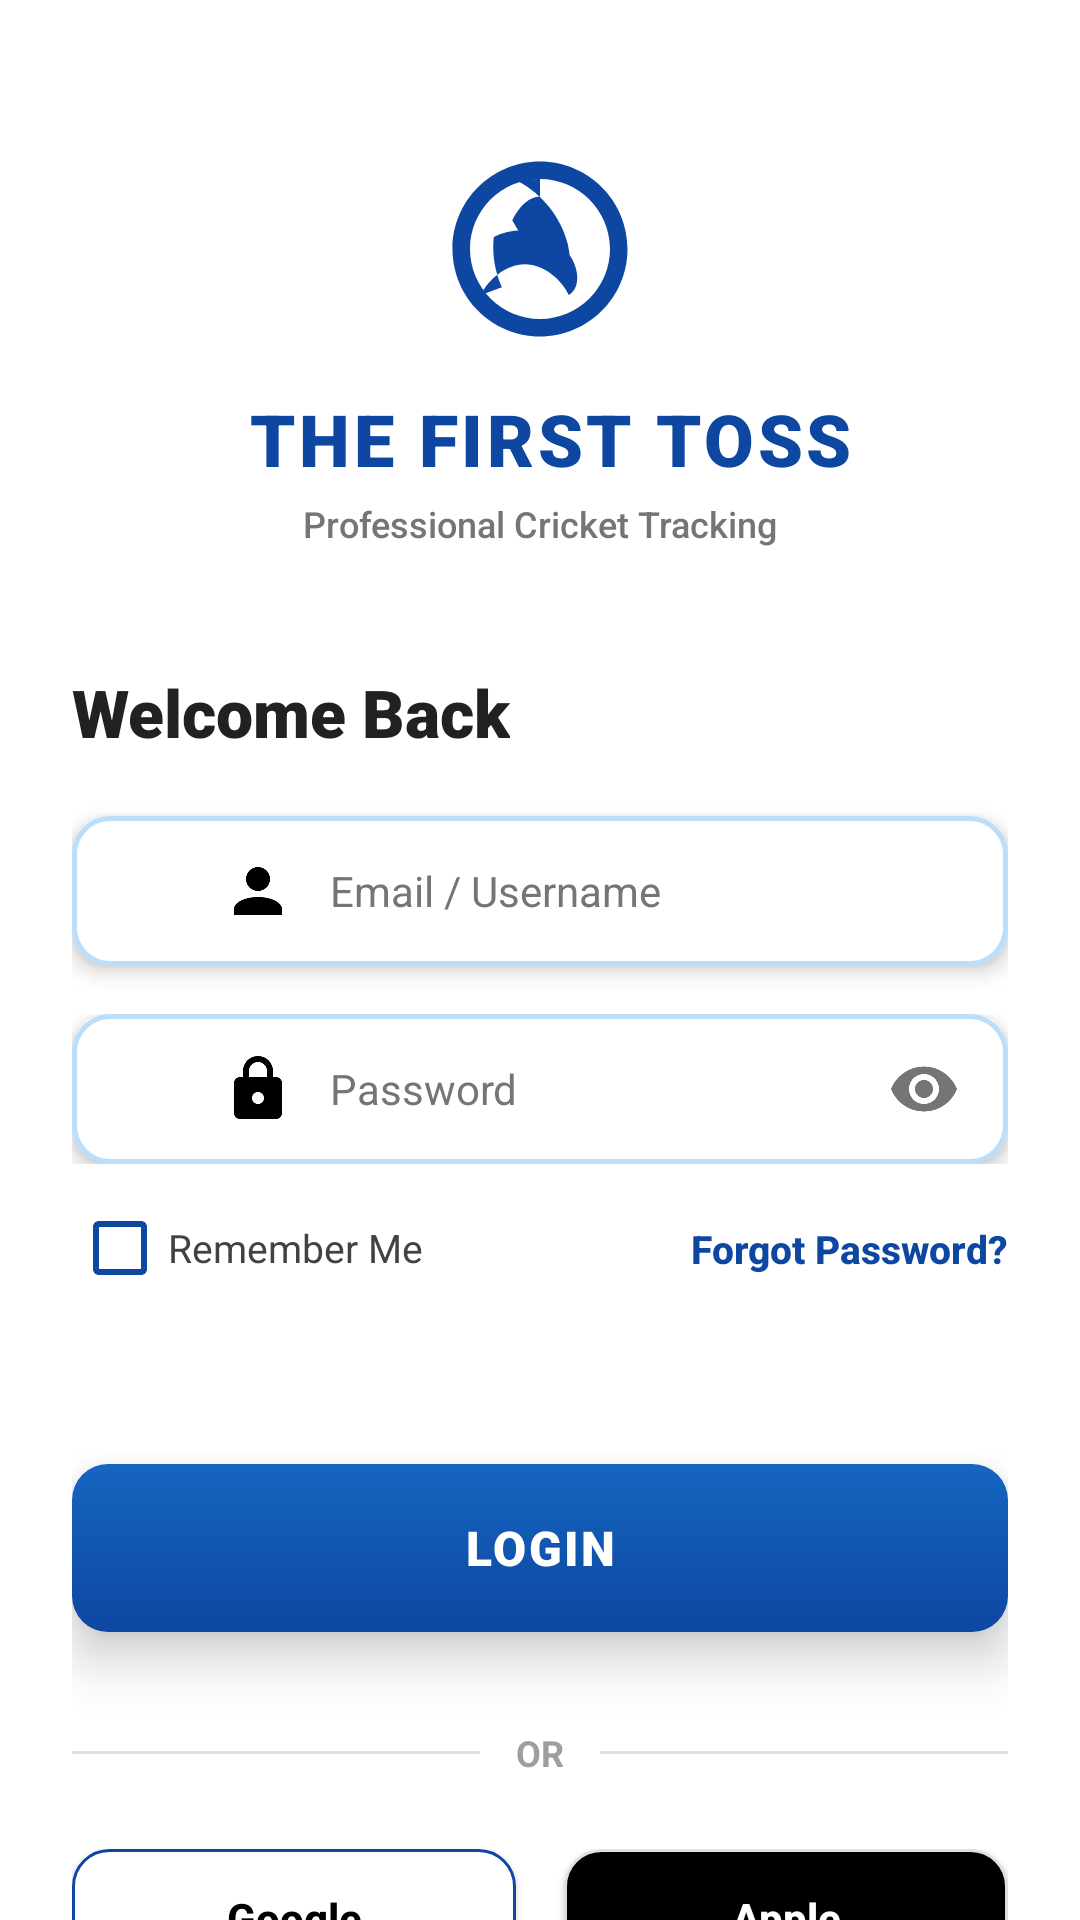

This screen was rendered from an Android layout file. Write that file and the resources it references.
<!-- AndroidManifest.xml: activity theme Theme.FirstToss.Fullscreen -->
<!-- res/layout/activity_login.xml -->
<?xml version="1.0" encoding="utf-8"?>
<ScrollView xmlns:android="http://schemas.android.com/apk/res/android"
    xmlns:app="http://schemas.android.com/apk/res-auto"
    xmlns:tools="http://schemas.android.com/tools"
    android:layout_width="match_parent"
    android:layout_height="match_parent"
    android:background="#FFFFFF"
    android:fillViewport="true"
    android:scrollbars="none">

    <androidx.constraintlayout.widget.ConstraintLayout
        android:layout_width="match_parent"
        android:layout_height="wrap_content"
        android:padding="24dp">

        <ImageView
            android:id="@+id/img_logo"
            android:layout_width="70dp"
            android:layout_height="70dp"
            android:layout_marginTop="24dp"
            android:src="@drawable/ic_cricket_ball"
            app:tint="#0D47A1"
            app:layout_constraintEnd_toEndOf="parent"
            app:layout_constraintStart_toStartOf="parent"
            app:layout_constraintTop_toTopOf="parent"
            tools:ignore="ContentDescription" />

        <TextView
            android:id="@+id/tv_app_name"
            android:layout_width="wrap_content"
            android:layout_height="wrap_content"
            android:layout_marginTop="12dp"
            android:fontFamily="sans-serif-black"
            android:letterSpacing="0.05"
            android:text=" THE FIRST TOSS"
            android:textColor="#0D47A1"
            android:textSize="24sp"
            android:textStyle="bold"
            app:layout_constraintEnd_toEndOf="parent"
            app:layout_constraintStart_toStartOf="parent"
            app:layout_constraintTop_toBottomOf="@id/img_logo" />

        <TextView
            android:id="@+id/tv_tagline"
            android:layout_width="wrap_content"
            android:layout_height="wrap_content"
            android:layout_marginTop="4dp"
            android:fontFamily="sans-serif-medium"
            android:text="Professional Cricket Tracking"
            android:textColor="#757575"
            android:textSize="12sp"
            app:layout_constraintEnd_toEndOf="parent"
            app:layout_constraintStart_toStartOf="parent"
            app:layout_constraintTop_toBottomOf="@id/tv_app_name" />

        <TextView
            android:id="@+id/tv_welcome"
            android:layout_width="wrap_content"
            android:layout_height="wrap_content"
            android:layout_marginTop="40dp"
            android:fontFamily="sans-serif-black"
            android:text="Welcome Back"
            android:textColor="#212121"
            android:textSize="22sp"
            app:layout_constraintStart_toStartOf="parent"
            app:layout_constraintTop_toBottomOf="@id/tv_tagline" />

        <EditText
            android:id="@+id/et_email"
            android:layout_width="match_parent"
            android:layout_height="50dp"
            android:layout_marginTop="20dp"
            android:background="@drawable/bg_input_field"
            android:drawableStart="@drawable/ic_user"
            android:drawablePadding="12dp"
            android:elevation="4dp"
            android:fontFamily="sans-serif"
            android:hint="Email / Username"
            android:inputType="textEmailAddress"
            android:paddingStart="50dp"
            android:paddingEnd="16dp"
            android:textColor="#000000"
            android:textColorHint="#757575"
            android:textSize="14sp"
            app:layout_constraintTop_toBottomOf="@id/tv_welcome" />

        <RelativeLayout
            android:id="@+id/layout_password"
            android:layout_width="match_parent"
            android:layout_height="wrap_content"
            android:layout_marginTop="16dp"
            app:layout_constraintTop_toBottomOf="@id/et_email">

            <EditText
                android:id="@+id/et_password"
                android:layout_width="match_parent"
                android:layout_height="50dp"
                android:background="@drawable/bg_input_field"
                android:drawableStart="@drawable/ic_lock"
                android:drawablePadding="12dp"
                android:elevation="4dp"
                android:fontFamily="sans-serif"
                android:hint="Password"
                android:inputType="textPassword"
                android:paddingStart="50dp"
                android:paddingEnd="50dp"
                android:textColor="#000000"
                android:textColorHint="#757575"
                android:textSize="14sp" />

            <ImageView
                android:id="@+id/iv_password_toggle"
                android:layout_width="24dp"
                android:layout_height="24dp"
                android:layout_alignParentEnd="true"
                android:layout_centerVertical="true"
                android:layout_marginEnd="16dp"
                android:elevation="5dp"
                android:src="@drawable/ic_eye"
                app:tint="#757575" />
        </RelativeLayout>

        <CheckBox
            android:id="@+id/cb_remember"
            android:layout_width="wrap_content"
            android:layout_height="wrap_content"
            android:layout_marginTop="12dp"
            android:buttonTint="#0D47A1"
            android:minHeight="0dp"
            android:minWidth="0dp"
            android:text="Remember Me"
            android:textColor="#424242"
            android:textSize="13sp"
            app:layout_constraintStart_toStartOf="parent"
            app:layout_constraintTop_toBottomOf="@id/layout_password" />

        <TextView
            android:id="@+id/tv_forgot_password"
            android:layout_width="wrap_content"
            android:layout_height="wrap_content"
            android:fontFamily="sans-serif-medium"
            android:text="Forgot Password?"
            android:textColor="#0D47A1"
            android:textSize="13sp"
            android:textStyle="bold"
            app:layout_constraintBottom_toBottomOf="@+id/cb_remember"
            app:layout_constraintEnd_toEndOf="parent"
            app:layout_constraintTop_toTopOf="@+id/cb_remember" />

        <androidx.appcompat.widget.AppCompatButton
            android:id="@+id/btn_login"
            android:layout_width="match_parent"
            android:layout_height="56dp"
            android:layout_marginTop="56dp"
            android:background="@drawable/bg_button_3d"
            android:elevation="10dp"
            android:fontFamily="sans-serif-black"
            android:letterSpacing="0.05"
            android:stateListAnimator="@null"
            android:text="LOGIN"
            android:textColor="#FFFFFF"
            android:textSize="16sp"
            app:layout_constraintTop_toBottomOf="@id/cb_remember"
            tools:layout_editor_absoluteX="24dp" />

        <LinearLayout
            android:id="@+id/layout_divider"
            android:layout_width="match_parent"
            android:layout_height="wrap_content"
            android:layout_marginTop="32dp"
            android:layout_marginBottom="24dp"
            android:gravity="center_vertical"
            app:layout_constraintBottom_toTopOf="@+id/layout_social"
            app:layout_constraintTop_toBottomOf="@id/btn_login"
            app:layout_constraintVertical_bias="0.4">

            <View
                android:layout_width="0dp"
                android:layout_height="1dp"
                android:layout_weight="1"
                android:background="#E0E0E0" />

            <TextView
                android:layout_width="wrap_content"
                android:layout_height="wrap_content"
                android:layout_marginHorizontal="12dp"
                android:text="OR"
                android:textColor="#9E9E9E"
                android:textSize="12sp"
                android:textStyle="bold" />

            <View
                android:layout_width="0dp"
                android:layout_height="1dp"
                android:layout_weight="1"
                android:background="#E0E0E0" />
        </LinearLayout>

        <LinearLayout
            android:id="@+id/layout_social"
            android:layout_width="match_parent"
            android:layout_height="wrap_content"
            android:layout_marginBottom="24dp"
            android:orientation="horizontal"
            android:weightSum="2"
            app:layout_constraintBottom_toBottomOf="parent"
            app:layout_constraintEnd_toEndOf="parent"
            app:layout_constraintStart_toStartOf="parent">

            <androidx.appcompat.widget.AppCompatButton
                android:id="@+id/btn_google"
                android:layout_width="0dp"
                android:layout_height="46dp"
                android:layout_marginEnd="8dp"
                android:layout_weight="1"
                android:background="@drawable/bg_social_button"
                android:elevation="6dp"
                android:text="Google"
                android:textAllCaps="false"
                android:textColor="#000000"
                android:textSize="14sp"
                android:textStyle="bold" />

            <androidx.appcompat.widget.AppCompatButton
                android:id="@+id/btn_apple"
                android:layout_width="0dp"
                android:layout_height="46dp"
                android:layout_marginStart="8dp"
                android:layout_weight="1"
                android:background="@drawable/bg_social_button_black"
                android:elevation="6dp"
                android:text="Apple"
                android:textAllCaps="false"
                android:textColor="#FFFFFF"
                android:textSize="14sp"
                android:textStyle="bold" />
        </LinearLayout>

    </androidx.constraintlayout.widget.ConstraintLayout>
</ScrollView>
<!-- resources referenced by this layout -->
<resources>
  <!-- drawable bg_button_3d (drawable) -->
  <?xml version="1.0" encoding="utf-8"?>
  <shape xmlns:android="http://schemas.android.com/apk/res/android">
      <gradient
          android:startColor="#1565C0"
          android:endColor="#0D47A1"
          android:angle="270" />
      <corners android:radius="12dp" />
  </shape>
  <!-- drawable bg_input_field (drawable) -->
  <?xml version="1.0" encoding="utf-8"?>
  <shape xmlns:android="http://schemas.android.com/apk/res/android">
      <solid android:color="#FFFFFF" />
      <corners android:radius="12dp" />
      <stroke android:width="1.5dp" android:color="#BBDEFB" />
  </shape>
  <!-- drawable bg_social_button (drawable) -->
  <?xml version="1.0" encoding="utf-8"?>
  <shape xmlns:android="http://schemas.android.com/apk/res/android">
      <solid android:color="#FFFFFF" />
      <corners android:radius="12dp" />
      <stroke android:width="1dp" android:color="#0D47A1" />
  </shape>
  <!-- drawable bg_social_button_black (drawable) -->
  <?xml version="1.0" encoding="utf-8"?>
  <shape xmlns:android="http://schemas.android.com/apk/res/android">
      <solid android:color="#000000"/>
      <corners android:radius="12dp" />
      <stroke android:width="1dp" android:color="#E0E0E0" />
  </shape>
  <!-- drawable ic_eye (drawable) -->
  <vector xmlns:android="http://schemas.android.com/apk/res/android"
      android:width="24dp"
      android:height="24dp"
      android:viewportWidth="24"
      android:viewportHeight="24">
    <path
        android:fillColor="@color/black"
        android:pathData="M12,4.5C7,4.5 2.73,7.61 1,12c1.73,4.39 6,7.5 11,7.5s9.27,-3.11 11,-7.5c-1.73,-4.39 -6,-7.5 -11,-7.5zM12,17c-2.76,0 -5,-2.24 -5,-5s2.24,-5 5,-5 5,2.24 5,5 -2.24,5 -5,5zM12,9c-1.66,0 -3,1.34 -3,3s1.34,3 3,3 3,-1.34 3,-3 -1.34,-3 -3,-3z"/>
  </vector>
  <!-- drawable ic_lock (drawable) -->
  <vector xmlns:android="http://schemas.android.com/apk/res/android"
      android:width="24dp"
      android:height="24dp"
      android:viewportWidth="24"
      android:viewportHeight="24">
    <path
        android:fillColor="@color/black"
        android:pathData="M18,8h-1V6c0,-2.76 -2.24,-5 -5,-5S7,3.24 7,6v2H6c-1.1,0 -2,0.9 -2,2v10c0,1.1 0.9,2 2,2h12c1.1,0 2,-0.9 2,-2V10c0,-1.1 -0.9,-2 -2,-2zM12,17c-1.1,0 -2,-0.9 -2,-2s0.9,-2 2,-2 2,0.9 2,2 -0.9,2 -2,2zM9,6c0,-1.66 1.34,-3 3,-3s3,1.34 3,3v2H9V6z"/>
  </vector>
  <!-- drawable ic_user (drawable) -->
  <vector xmlns:android="http://schemas.android.com/apk/res/android"
      android:width="24dp"
      android:height="24dp"
      android:viewportWidth="24"
      android:viewportHeight="24">
    <path
        android:fillColor="@color/black"
        android:pathData="M12,4a4,4 0,0 1,4 4a4,4 0,0 1,-4 4a4,4 0,0 1,-4 -4a4,4 0,0 1,4 -4m0,10c4.42,0 8,1.79 8,4v2H4v-2c0,-2.21 3.58,-4 8,-4z"/>
  </vector>
  <style name="Theme.FirstToss.Fullscreen" parent="Theme.FirstToss">
           <item name="android:windowFullscreen">false</item>
           <item name="android:windowContentOverlay">@null</item>
      </style>
  <color name="black">#000000</color>
  <style name="Theme.FirstToss" parent="Theme.MaterialComponents.Light.NoActionBar">
          
          <item name="colorPrimary">@color/black</item>
          <item name="colorPrimaryVariant">@color/gray_dark</item>
          <item name="colorOnPrimary">@color/white</item>
          
          <item name="colorSecondary">@color/gray_darker</item>
          <item name="colorSecondaryVariant">@color/gray_darkest</item>
          <item name="colorOnSecondary">@color/white</item>
          
          <item name="android:statusBarColor">?attr/colorPrimaryVariant</item>
          
      </style>
  <color name="white">#FFFFFF</color>
</resources>
